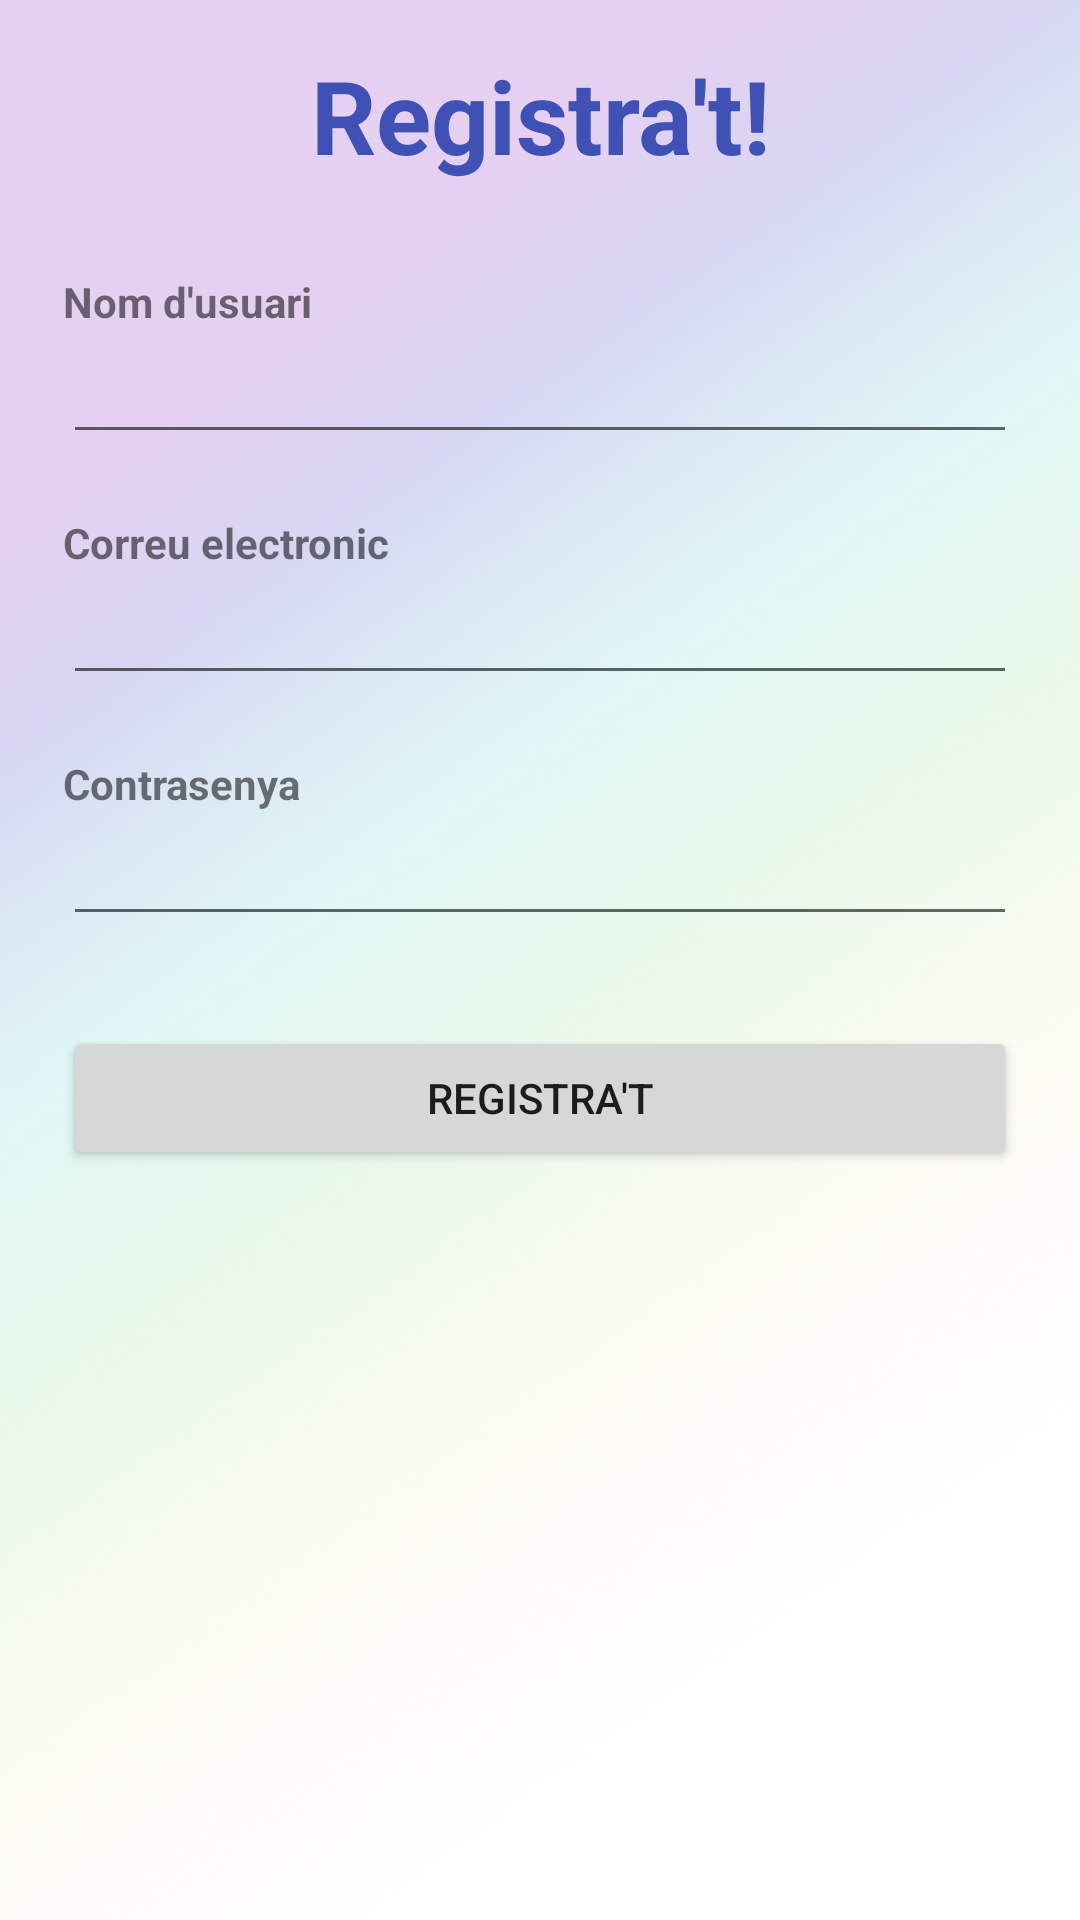

Write the Android layout XML for this screen, with the resource values it uses.
<!-- AndroidManifest.xml: application theme Theme.Retornam20 -->
<!-- res/layout/activity_registration.xml -->
<?xml version="1.0" encoding="utf-8"?>
<androidx.constraintlayout.widget.ConstraintLayout xmlns:android="http://schemas.android.com/apk/res/android"
    xmlns:app="http://schemas.android.com/apk/res-auto"
    xmlns:tools="http://schemas.android.com/tools"
    android:layout_width="match_parent"
    android:layout_height="match_parent"
    android:background="@mipmap/background_basic"
    tools:context=".RegistrationActivity">

    <LinearLayout
        android:layout_width="318dp"
        android:layout_height="609dp"
        android:layout_marginStart="20dp"
        android:layout_marginLeft="20dp"
        android:layout_marginTop="20dp"
        android:layout_marginEnd="20dp"
        android:layout_marginRight="20dp"
        android:layout_marginBottom="20dp"
        android:orientation="vertical"
        app:layout_constraintBottom_toBottomOf="parent"
        app:layout_constraintEnd_toEndOf="parent"
        app:layout_constraintHorizontal_bias="0.49"
        app:layout_constraintStart_toStartOf="parent"
        app:layout_constraintTop_toTopOf="parent">

        <TextView
            android:id="@+id/textView12"
            android:layout_width="match_parent"
            android:layout_height="wrap_content"
            android:layout_marginBottom="30dp"
            android:gravity="center"
            android:text="Registra't!"
            android:textColor="#3F51B5"
            android:textSize="34sp"
            android:textStyle="bold" />

        <TextView
            android:id="@+id/textView9"
            android:layout_width="match_parent"
            android:layout_height="wrap_content"
            android:text="Nom d'usuari"
            android:textStyle="bold" />

        <EditText
            android:id="@+id/editTextTextPersonName4"
            android:layout_width="match_parent"
            android:layout_height="wrap_content"
            android:layout_marginBottom="20dp"
            android:ems="10"
            android:inputType="textPersonName" />

        <TextView
            android:id="@+id/textView10"
            android:layout_width="match_parent"
            android:layout_height="wrap_content"
            android:text="Correu electronic"
            android:textStyle="bold" />

        <EditText
            android:id="@+id/editTextTextEmailAddress3"
            android:layout_width="match_parent"
            android:layout_height="wrap_content"
            android:layout_marginBottom="20dp"
            android:ems="10"
            android:inputType="textEmailAddress" />

        <TextView
            android:id="@+id/textView11"
            android:layout_width="match_parent"
            android:layout_height="wrap_content"
            android:text="Contrasenya"
            android:textStyle="bold" />

        <EditText
            android:id="@+id/editTextTextPassword"
            android:layout_width="match_parent"
            android:layout_height="wrap_content"
            android:ems="10"
            android:inputType="textPassword" />

        <Button
            android:id="@+id/button2"
            android:layout_width="match_parent"
            android:layout_height="wrap_content"
            android:layout_marginTop="30dp"
            android:text="REgistra't" />
    </LinearLayout>
</androidx.constraintlayout.widget.ConstraintLayout>
<!-- resources referenced by this layout -->
<resources>
  <!-- mipmap background_basic: png bitmap (mipmap-xhdpi, 112086 bytes) -->
  <style name="Theme.Retornam20" parent="Theme.MaterialComponents.DayNight.DarkActionBar">
          <item name="android:forceDarkAllowed">false</item>
          
          <item name="colorPrimary">@color/purple_500</item>
          <item name="colorPrimaryVariant">@color/purple_700</item>
          <item name="colorOnPrimary">@color/white</item>
          
          <item name="colorSecondary">@color/teal_200</item>
          <item name="colorSecondaryVariant">@color/teal_700</item>
          <item name="colorOnSecondary">@color/black</item>
          
          <item name="android:statusBarColor" tools:targetApi="l">?attr/colorPrimaryVariant</item>
          
      </style>
  <!-- not gathered from this repository: default colours our renderer supplied (Android Studio template values) -->
  <color name="purple_500">#FF6200EE</color>
  <color name="purple_700">#FF3700B3</color>
  <color name="teal_200">#FF03DAC5</color>
  <color name="teal_700">#FF018786</color>
  <color name="black">#FF000000</color>
  <color name="white">#FFFFFFFF</color>
</resources>
